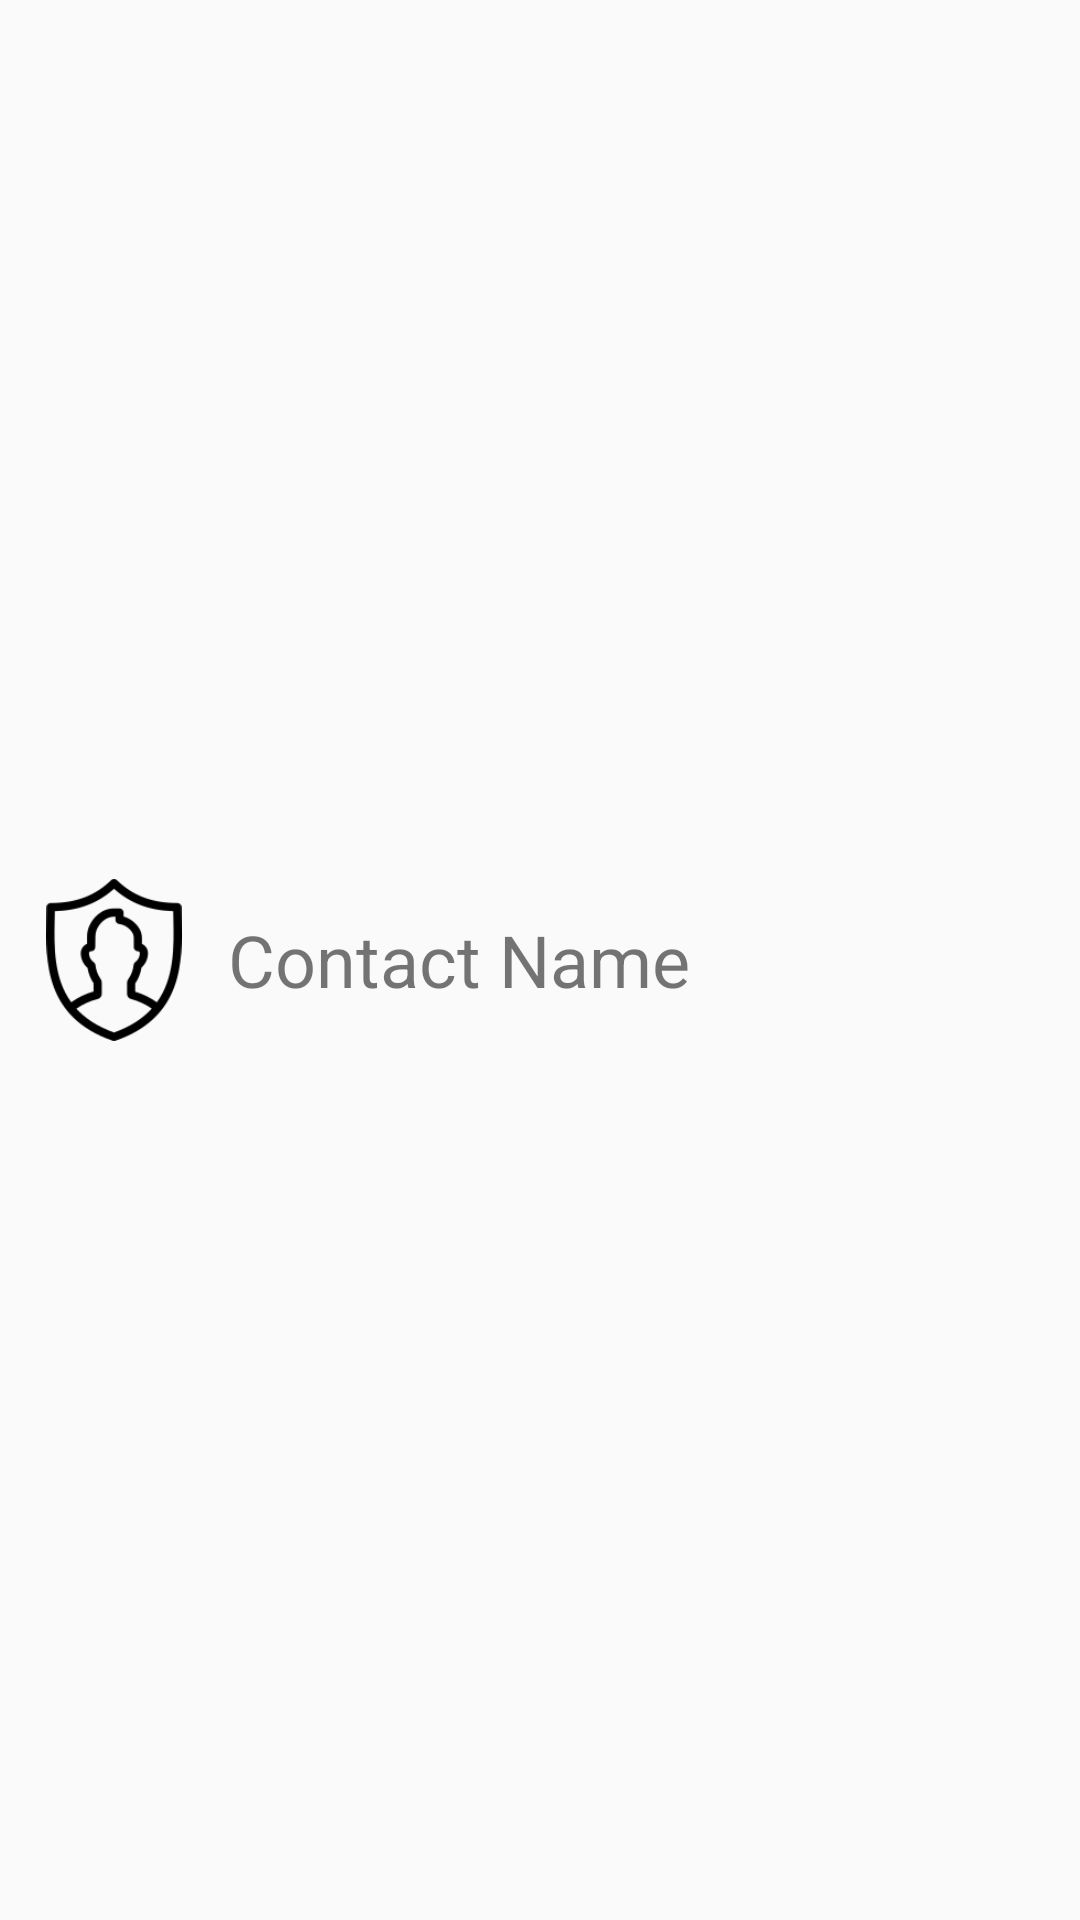

Write the Android layout XML for this screen, with the resource values it uses.
<!-- AndroidManifest.xml: application theme Theme.AppCompat.DayNight -->
<!-- res/layout/contact_single_item.xml -->
<?xml version="1.0" encoding="utf-8"?>
<RelativeLayout xmlns:android="http://schemas.android.com/apk/res/android"
    xmlns:app="http://schemas.android.com/apk/res-auto"
    xmlns:tools="http://schemas.android.com/tools"
    android:id="@+id/cLContact"
    android:layout_width="match_parent"
    android:layout_height="match_parent"
    android:layout_margin="3dp"
    android:paddingBottom="5dp"
    android:paddingTop="5dp">

    <ImageView
        android:id="@+id/imageViewContactSingleItem"
        android:layout_width="60dp"
        android:layout_height="60dp"
        android:layout_centerVertical="true"
        android:layout_marginStart="8dp"
        android:layout_marginTop="8dp"
        android:layout_marginEnd="8dp"
        android:layout_marginBottom="8dp"
        android:contentDescription="Contact picture"
        android:padding="3dp"
        android:src="@drawable/logo"
        app:layout_constraintEnd_toStartOf="@+id/personNameTextViewSingleItem"
        app:layout_constraintStart_toStartOf="parent"
        app:layout_constraintTop_toTopOf="parent"
        tools:ignore="HardcodedText" />

    
    <TextView
        android:id="@+id/personNameTextViewSingleItem"
        android:layout_width="wrap_content"
        android:layout_height="wrap_content"
        android:layout_centerVertical="true"
        android:layout_marginTop="16dp"
        android:layout_toRightOf="@id/imageViewContactSingleItem"
        android:text="Contact Name"
        android:textSize="24sp"
        app:layout_constraintEnd_toEndOf="parent"
        app:layout_constraintHorizontal_bias="0.735"
        app:layout_constraintStart_toStartOf="parent"
        app:layout_constraintTop_toTopOf="parent"
        tools:ignore="HardcodedText,RtlHardcoded" />

    </RelativeLayout>
<!-- resources referenced by this layout -->
<resources>
  <!-- drawable logo: png bitmap (drawable, 4496 bytes) -->
</resources>
